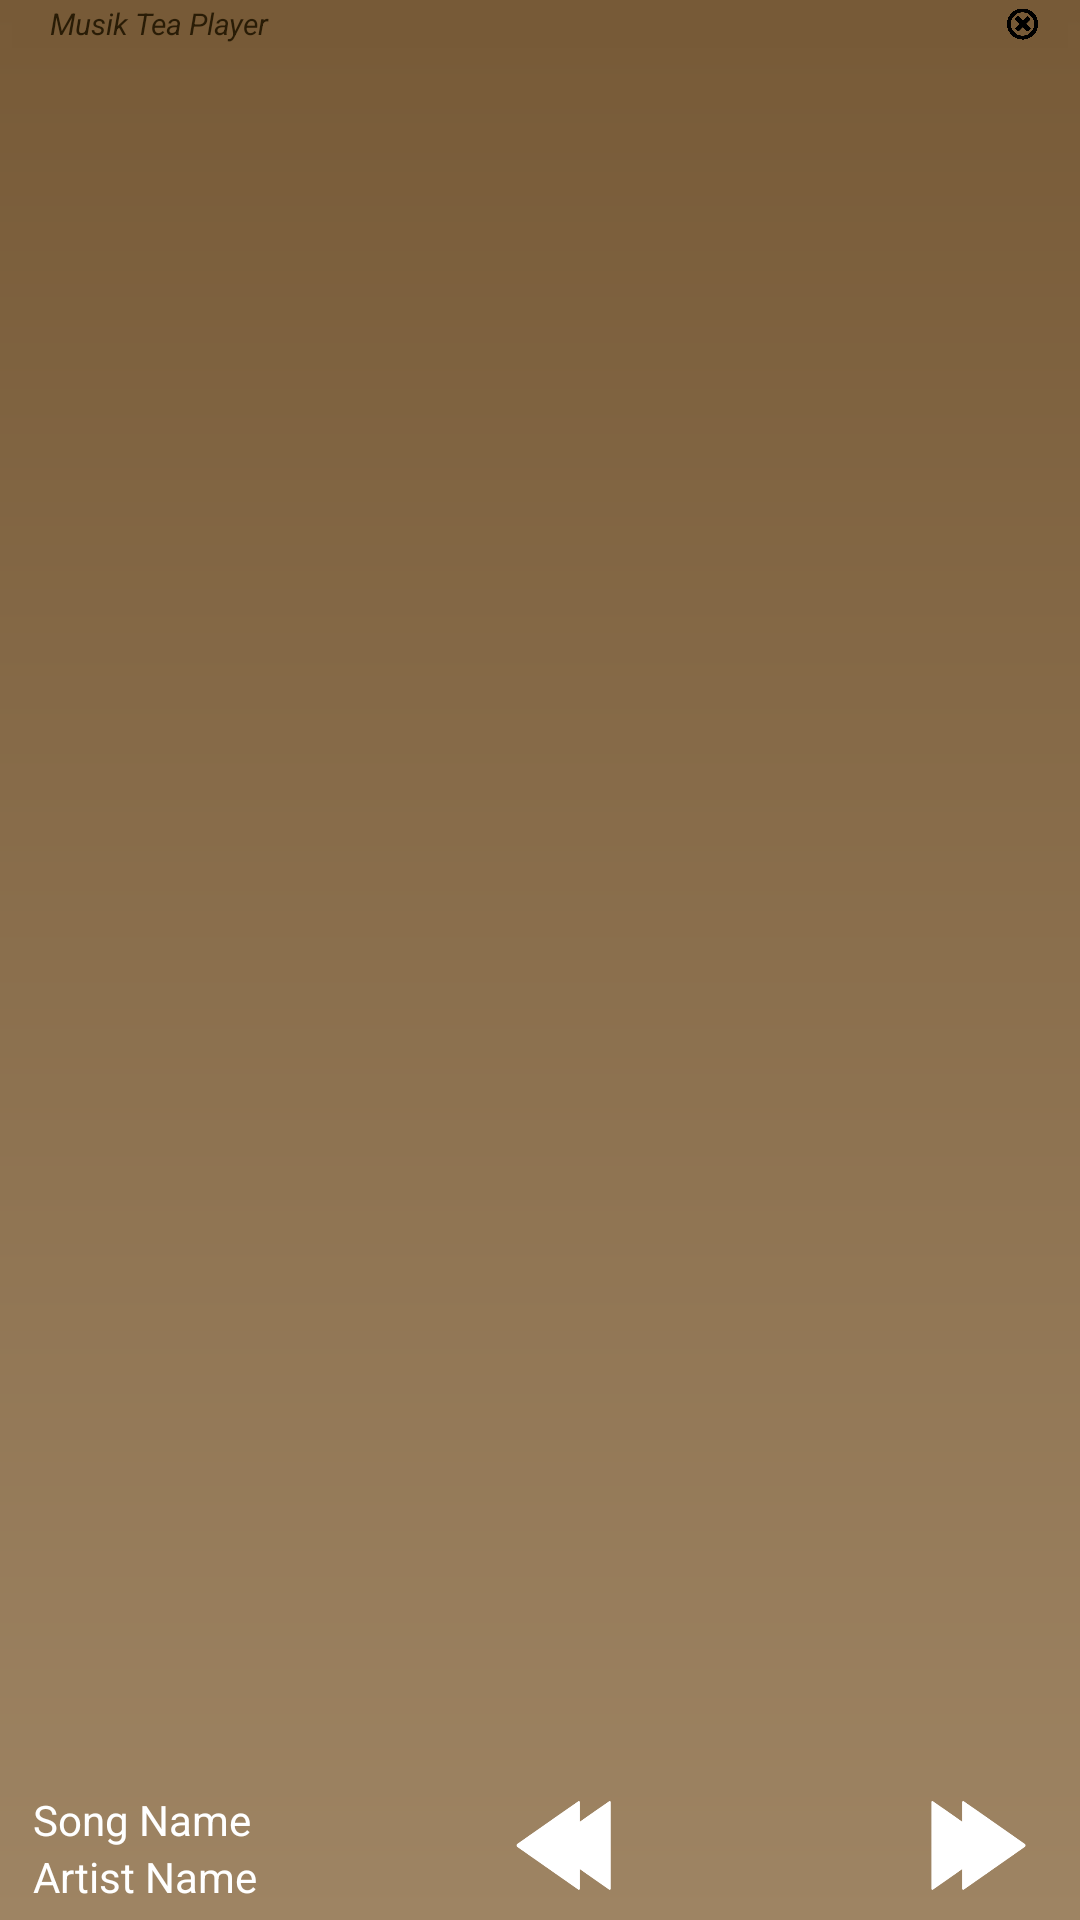

The Android layout XML behind this screen, and the referenced resources:
<!-- AndroidManifest.xml: application theme Theme.MusikTea -->
<!-- res/layout/notification_collapsed.xml -->
<?xml version="1.0" encoding="utf-8"?>
<RelativeLayout xmlns:android="http://schemas.android.com/apk/res/android"
    android:layout_width="match_parent"
    android:layout_height="64dp"
    xmlns:app="http://schemas.android.com/apk/res-auto"
    android:orientation="vertical"
    android:background="@drawable/gradient_background">

    <LinearLayout
        android:layout_width="match_parent"
        android:layout_height="16dp"
        android:orientation="horizontal"
        android:layout_marginStart="4dp"
        android:layout_marginEnd="4dp"
        android:layout_alignParentTop="true"
        android:background="@color/light_brown">

        <ImageView
            android:id="@+id/notificationTheme"
            android:layout_width="12dp"
            android:layout_height="16dp"
            android:layout_weight="5"
            android:src="@drawable/teatheme" />

        <TextView
            android:gravity="center_vertical"
            android:layout_width="match_parent"
            android:layout_height="match_parent"
            android:layout_marginStart="6dp"
            android:text="Musik Tea Player"
            android:textSize="10dp"
            android:textStyle="italic"
            android:textColor="#291C06"
            android:layout_weight="25"

            />

        <ImageView
            android:id="@+id/notificationEnder"
            android:layout_width="16dp"
            android:layout_height="16dp"
            android:src="@drawable/notificationcross"
            android:layout_weight="5"
            android:layout_marginEnd="10dp"
            />

    </LinearLayout>

    <LinearLayout
        android:layout_width="match_parent"
        android:layout_height="48dp"
        android:orientation="horizontal"
        android:layout_alignParentBottom="true"
        >
        <LinearLayout
            android:id="@+id/collapsedInfo"
            android:layout_width="match_parent"
            android:layout_height="48dp"
            android:orientation="vertical"
            android:gravity="center_vertical"
            android:layout_marginStart="6dp"
            android:layout_alignParentBottom="true"
            android:layout_alignParentStart="true"
            android:layout_weight="4"
            >
            <TextView
                android:id="@+id/collapsedSongName"
                android:layout_width="match_parent"
                android:layout_height="wrap_content"
                android:text="Song Name"
                android:layout_marginStart="5dp"
                android:textColor="#FFF"
                android:ellipsize="end"
                android:singleLine="true"
                />
            <TextView
                android:id="@+id/collapsedArtistName"
                android:layout_width="match_parent"
                android:layout_height="wrap_content"
                android:text="Artist Name"
                android:layout_marginStart="5dp"
                android:textColor="#FFF"
                android:ellipsize="end"
                android:singleLine="true"
                />
        </LinearLayout>

        <LinearLayout
            android:id="@+id/collapsedButtons"
            android:layout_width="match_parent"
            android:layout_height="48dp"
            android:gravity="center_vertical"
            android:orientation="horizontal"
            android:layout_alignParentBottom="true"
            android:layout_alignParentEnd="true"
            android:layout_weight="3"
            >
            <ImageView
                android:id="@+id/collapsedBackward"
                android:layout_width="36dp"
                android:layout_height="36dp"
                android:src="@drawable/backward"
                android:layout_weight="1"
                />
            <ImageView
                android:id="@+id/collapsedPlay"
                android:layout_width="36dp"
                android:layout_height="36dp"
                android:src="@drawable/playbutton"
                android:layout_weight="1"
                />
            <ImageView
                android:id="@+id/collapsedForward"
                android:layout_width="36dp"
                android:layout_height="36dp"
                android:src="@drawable/forward"
                android:layout_weight="1"
                />
        </LinearLayout>

    </LinearLayout>

</RelativeLayout>
<!-- resources referenced by this layout -->
<resources>
  <color name="light_brown">#775A37</color>
  <!-- drawable backward: png bitmap (drawable, 4161 bytes) -->
  <!-- drawable forward: png bitmap (drawable, 4140 bytes) -->
  <!-- drawable gradient_background (drawable) -->
  <?xml version="1.0" encoding="utf-8"?>
  <shape xmlns:android="http://schemas.android.com/apk/res/android">
  
      <gradient android:startColor="#775A37" android:endColor="#9E8463"
          android:angle="270"
          />
  </shape>
  <!-- drawable notificationcross: png bitmap (drawable, 20014 bytes) -->
  <style name="Theme.MusikTea" parent="Theme.MaterialComponents.DayNight.DarkActionBar">
          
          <item name="colorPrimary">@color/lighter_brown</item>
          <item name="colorPrimaryVariant">@color/dark_brown</item>
          
          <item name="android:statusBarColor" tools:targetApi="l">?attr/colorPrimaryVariant</item>
          
      </style>
  <color name="lighter_brown">#9E8463</color>
  <color name="dark_brown">#35291A</color>
</resources>
